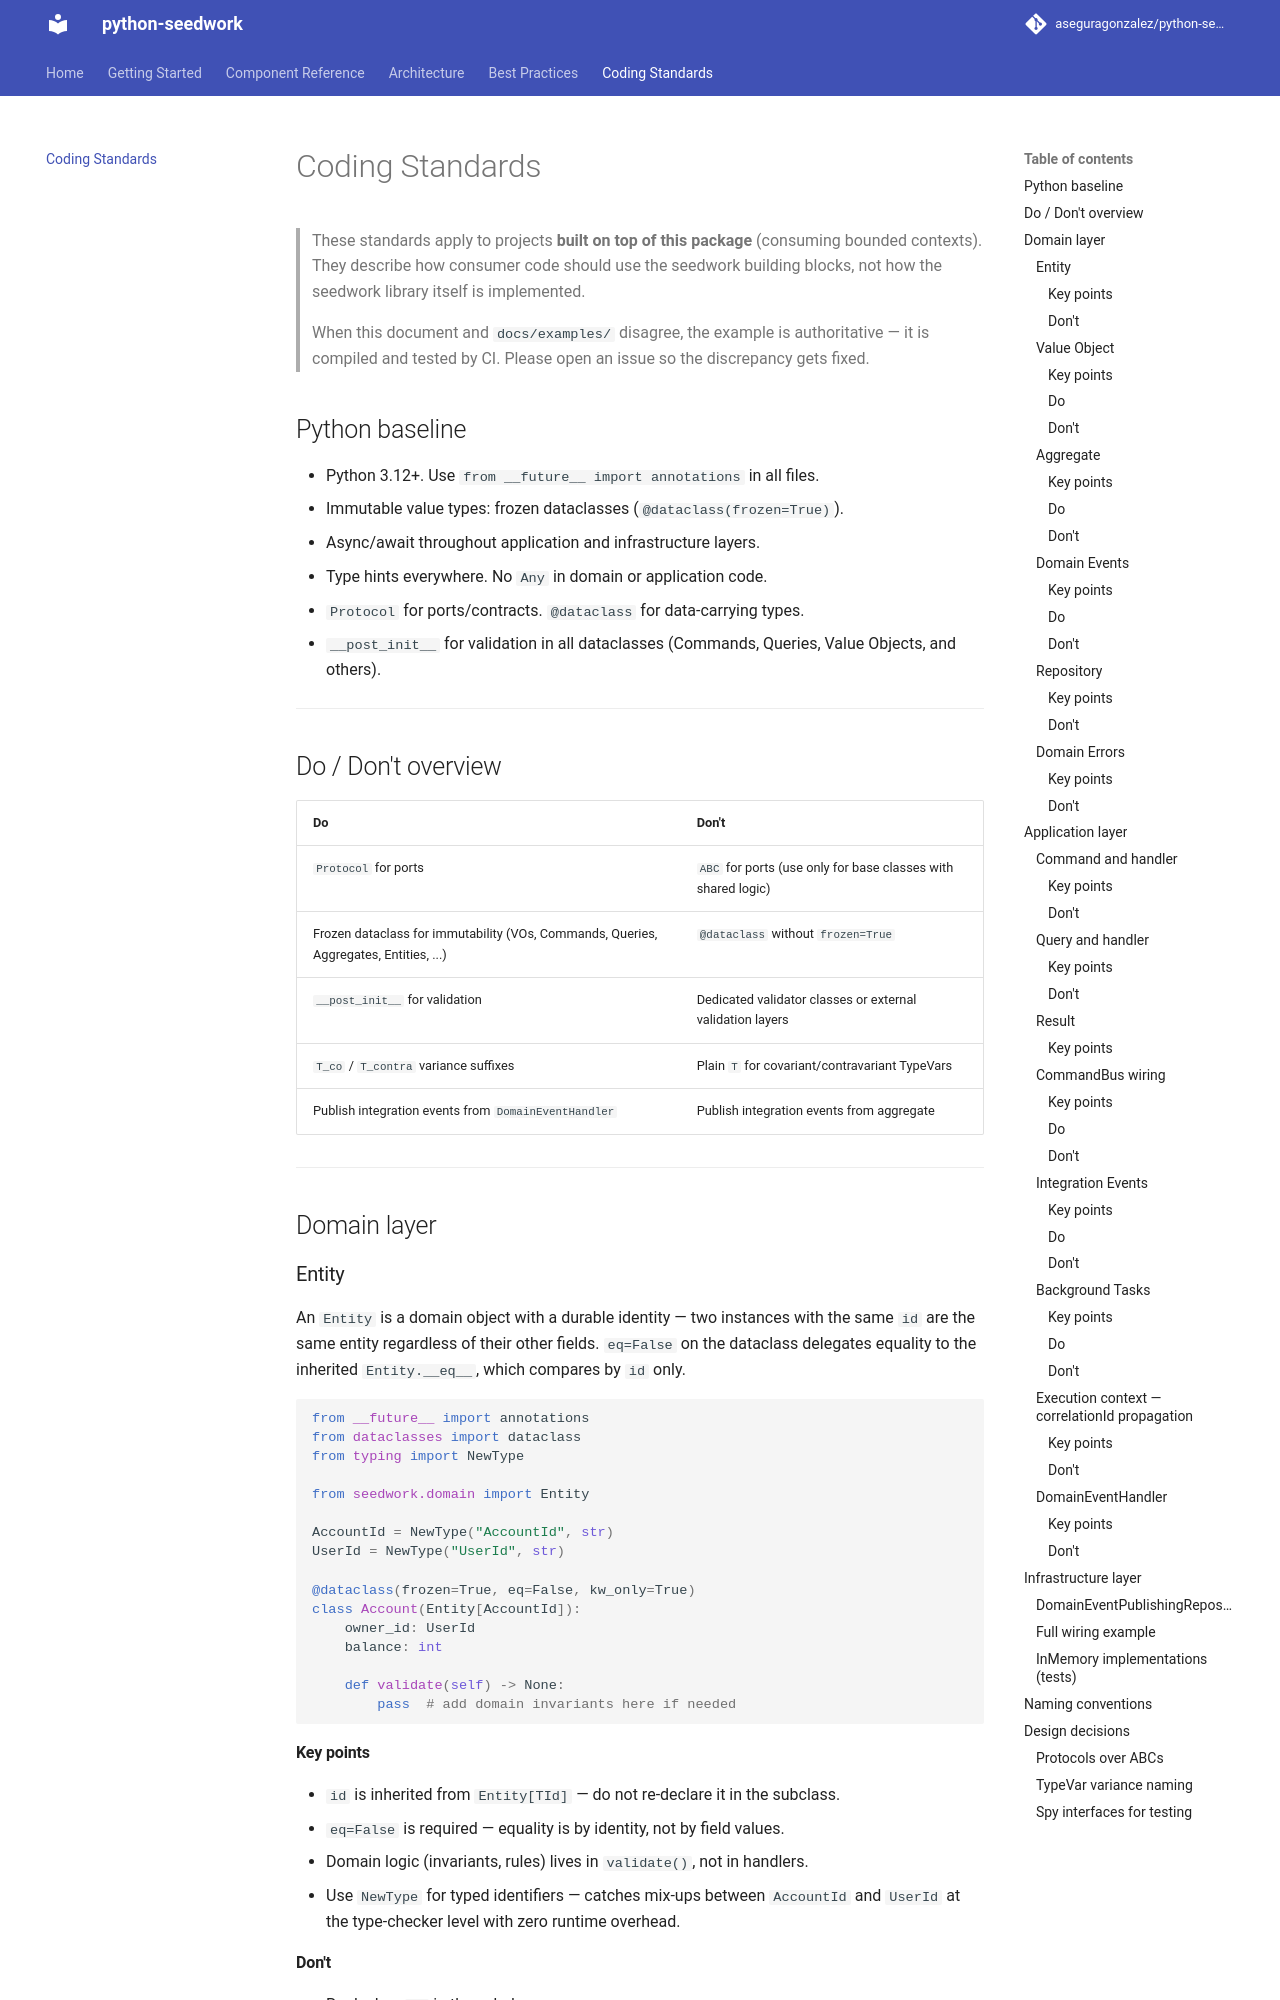

repository: aseguragonzalez/python-seedwork · page: 1.0.0/coding-standards/index.html · generator: mkdocs

# Coding Standards

> These standards apply to projects **built on top of this package** (consuming bounded contexts). They describe how consumer code should use the seedwork building blocks, not how the seedwork library itself is implemented.
>
> When this document and `docs/examples/` disagree, the example is authoritative — it is compiled and tested by CI. Please open an issue so the discrepancy gets fixed.

## Python baseline

- Python 3.12+. Use `from __future__ import annotations` in all files.
- Immutable value types: frozen dataclasses (`@dataclass(frozen=True)`).
- Async/await throughout application and infrastructure layers.
- Type hints everywhere. No `Any` in domain or application code.
- `Protocol` for ports/contracts. `@dataclass` for data-carrying types.
- `__post_init__` for validation in all dataclasses (Commands, Queries, Value Objects, and others).

---

## Do / Don't overview

| Do | Don't |
|---|---|
| `Protocol` for ports | `ABC` for ports (use only for base classes with shared logic) |
| Frozen dataclass for immutability (VOs, Commands, Queries, Aggregates, Entities, ...) | `@dataclass` without `frozen=True` |
| `__post_init__` for validation | Dedicated validator classes or external validation layers |
| `T_co` / `T_contra` variance suffixes | Plain `T` for covariant/contravariant TypeVars |
| Publish integration events from `DomainEventHandler` | Publish integration events from aggregate |

---

## Domain layer

### Entity

An `Entity` is a domain object with a durable identity — two instances with the same `id` are the same entity regardless of their other fields. `eq=False` on the dataclass delegates equality to the inherited `Entity.__eq__`, which compares by `id` only.

```python
from __future__ import annotations
from dataclasses import dataclass
from typing import NewType

from seedwork.domain import Entity

AccountId = NewType("AccountId", str)
UserId = NewType("UserId", str)

@dataclass(frozen=True, eq=False, kw_only=True)
class Account(Entity[AccountId]):
    owner_id: UserId
    balance: int

    def validate(self) -> None:
        pass  # add domain invariants here if needed
```

#### Key points

- `id` is inherited from `Entity[TId]` — do not re-declare it in the subclass.
- `eq=False` is required — equality is by identity, not by field values.
- Domain logic (invariants, rules) lives in `validate()`, not in handlers.
- Use `NewType` for typed identifiers — catches mix-ups between `AccountId` and `UserId` at the type-checker level with zero runtime overhead.

#### Don't

- Re-declare `id` in the subclass.
- Put orchestration, I/O, or repository calls inside an entity.

---
